Photos from the image-classification dataset "cardiac" in the GitHub repository praveenhongal08/datasetscardiac. Its 8 classes are: angiography abnormal, angiography normal, CT scan abnormal, CT scan normal, ECG abnormal, ECG normal, MRI abnormal, MRI normal.

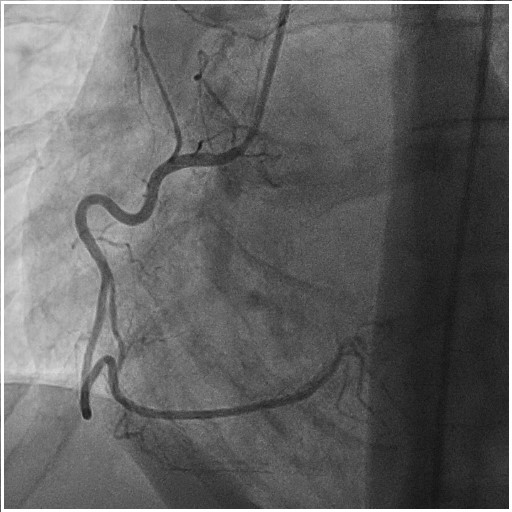
Label: angiography normal

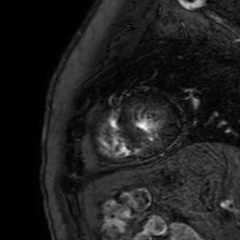
Label: MRI abnormal

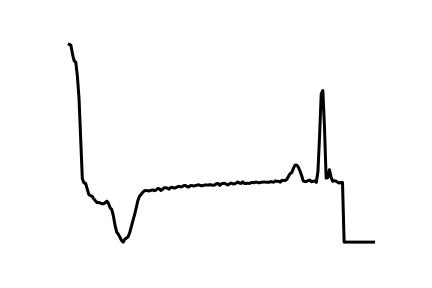
Label: ECG abnormal

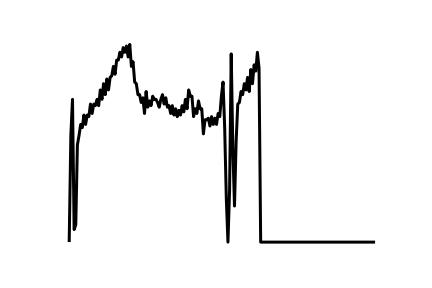
Label: ECG normal

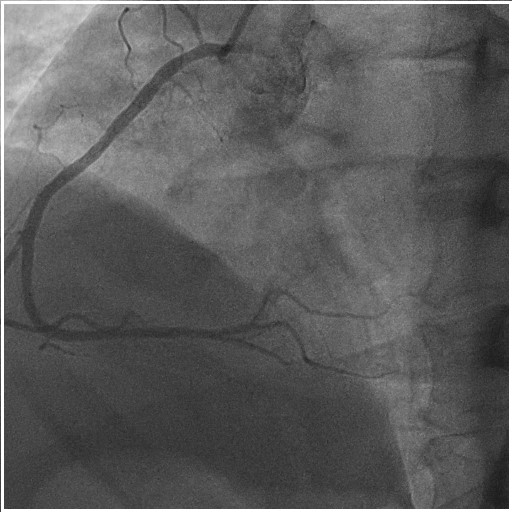
Label: angiography abnormal

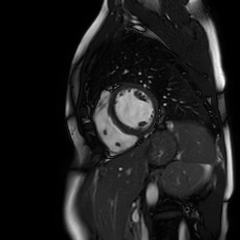
Label: MRI normal
